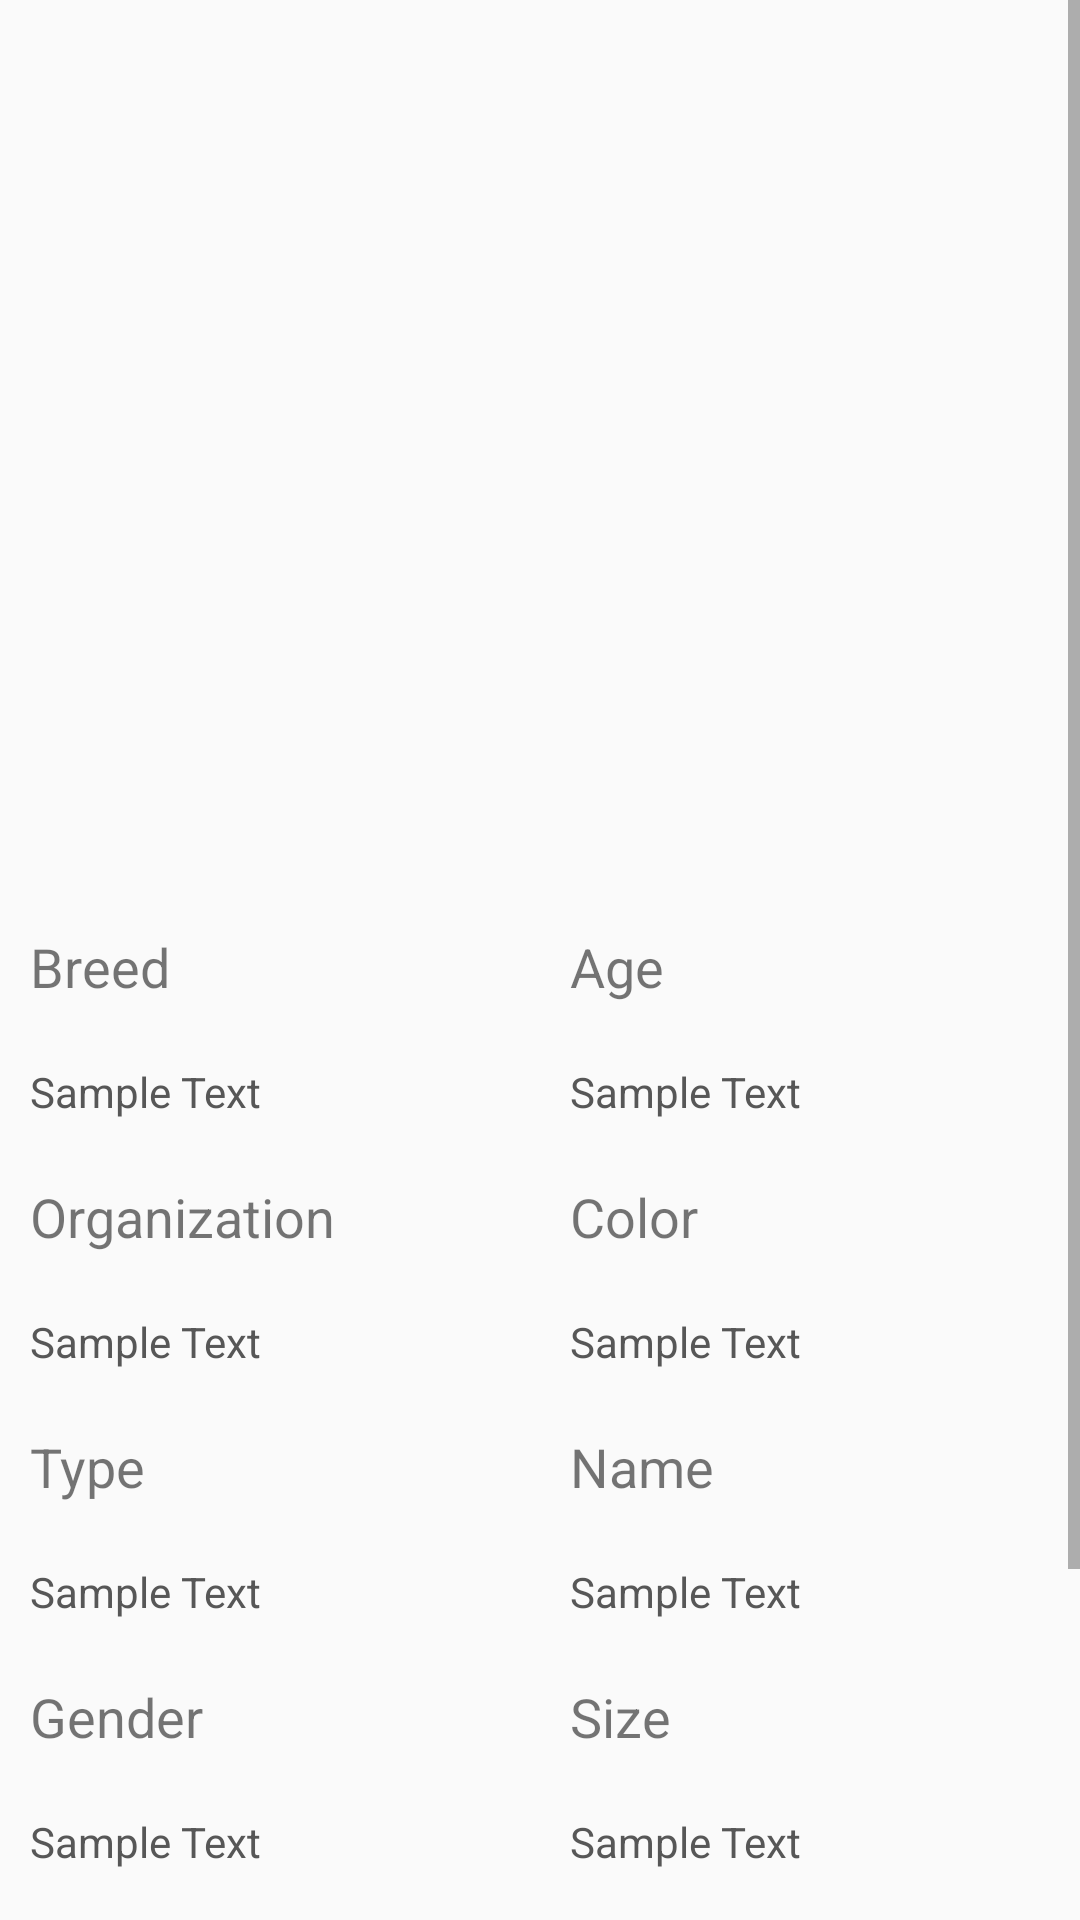

Layout XML and referenced resources for this Android screen:
<!-- AndroidManifest.xml: application theme AppTheme -->
<!-- res/layout/fragment_details.xml -->
<?xml version="1.0" encoding="utf-8"?>
<ScrollView xmlns:app="http://schemas.android.com/apk/res-auto"
    android:layout_width="match_parent"
    android:layout_height="match_parent"
    xmlns:android="http://schemas.android.com/apk/res/android">

        <LinearLayout
            android:layout_width="match_parent"
            android:layout_height="wrap_content"
            android:orientation="vertical">

            <androidx.viewpager.widget.ViewPager
                android:id="@+id/imagesViewPager"
                android:layout_width="match_parent"
                android:layout_height="300dp"
                app:layout_constraintTop_toTopOf="parent" />

            <LinearLayout style="@style/OuterLinearLayout">

                <LinearLayout style="@style/InnerLinearLayout">

                    <TextView
                        style="@style/DetailsLabelView"
                        android:text="@string/details_breed"/>

                    <TextView style="@style/DetailsValueView"
                        android:id="@+id/breed"/>
                </LinearLayout>

                <LinearLayout style="@style/InnerLinearLayout">

                    <TextView
                        style="@style/DetailsLabelView"
                        android:text="@string/details_age" />

                    <TextView style="@style/DetailsValueView"
                        android:id="@+id/age"/>
                </LinearLayout>

            </LinearLayout>

            <LinearLayout style="@style/OuterLinearLayout">

                <LinearLayout style="@style/InnerLinearLayout">

                    <TextView
                        style="@style/DetailsLabelView"
                        android:text="@string/details_organization" />

                    <TextView style="@style/DetailsValueView"
                        android:id="@+id/organization"/>
                </LinearLayout>

                <LinearLayout style="@style/InnerLinearLayout">

                    <TextView
                        style="@style/DetailsLabelView"
                        android:text="@string/details_color" />

                    <TextView style="@style/DetailsValueView"
                        android:id="@+id/color"/>
                </LinearLayout>

            </LinearLayout>

            <LinearLayout style="@style/OuterLinearLayout">

                <LinearLayout style="@style/InnerLinearLayout">

                    <TextView
                        style="@style/DetailsLabelView"
                        android:text="@string/details_type" />

                    <TextView style="@style/DetailsValueView"
                        android:id="@+id/type"/>
                </LinearLayout>

                <LinearLayout style="@style/InnerLinearLayout">

                    <TextView
                        style="@style/DetailsLabelView"
                        android:text="@string/details_name" />

                    <TextView style="@style/DetailsValueView"
                        android:id="@+id/name"/>
                </LinearLayout>

            </LinearLayout>

            <LinearLayout style="@style/OuterLinearLayout">

                <LinearLayout style="@style/InnerLinearLayout">

                    <TextView
                        style="@style/DetailsLabelView"
                        android:text="@string/details_gender" />

                    <TextView style="@style/DetailsValueView"
                        android:id="@+id/gender"/>
                </LinearLayout>

                <LinearLayout style="@style/InnerLinearLayout">

                    <TextView
                        style="@style/DetailsLabelView"
                        android:text="@string/details_size" />

                    <TextView style="@style/DetailsValueView"
                        android:id="@+id/size"/>
                </LinearLayout>

            </LinearLayout>
            <LinearLayout style="@style/OuterLinearLayout">

                <LinearLayout style="@style/InnerLinearLayout">
                    <CheckBox
                        android:id="@+id/childrenCheckBox"
                        style="@style/DetailsCheckboxView"
                        android:text="@string/details_children"/>

                </LinearLayout>

                <LinearLayout style="@style/InnerLinearLayout">
                    <CheckBox
                        android:id="@+id/catsCheckBox"
                        style="@style/DetailsCheckboxView"
                        android:text="@string/details_cats"/>
                </LinearLayout>

                <LinearLayout style="@style/InnerLinearLayout">
                    <CheckBox
                        android:id="@+id/dogsCheckBox"
                        style="@style/DetailsCheckboxView"
                        android:text="@string/details_dogs"/>
                </LinearLayout>

            </LinearLayout>
            <LinearLayout style="@style/OuterLinearLayout">

                <LinearLayout style="@style/InnerLinearLayout">
                    <CheckBox
                        android:id="@+id/neuteredCheckBox"
                        style="@style/DetailsCheckboxView"
                        android:text="@string/details_spayed_neutered"/>

                </LinearLayout>

                <LinearLayout style="@style/InnerLinearLayout">
                    <CheckBox
                        android:id="@+id/trainedCheckBox"
                        style="@style/DetailsCheckboxView"
                        android:text="@string/details_house_trained"/>
                </LinearLayout>

                <LinearLayout style="@style/InnerLinearLayout">
                    <CheckBox
                        android:id="@+id/specialNeedsCheckBox"
                        style="@style/DetailsCheckboxView"
                        android:text="@string/details_special_needs"/>
                </LinearLayout>

            </LinearLayout>
            <LinearLayout style="@style/OuterLinearLayout">

                <LinearLayout style="@style/InnerLinearLayout">
                    <CheckBox
                        android:id="@+id/declawedCheckBox"
                        style="@style/DetailsCheckboxView"
                        android:text="@string/details_declawed"/>

                </LinearLayout>

                <LinearLayout style="@style/InnerLinearLayout">
                    <CheckBox
                        android:id="@+id/shotsCheckBox"
                        style="@style/DetailsCheckboxView"
                        android:text="@string/details_shots_current"/>
                </LinearLayout>
            </LinearLayout>
        </LinearLayout>

</ScrollView>
<!-- resources referenced by this layout -->
<resources>
  <string name="details_age">Age</string>
  <string name="details_breed">Breed</string>
  <string name="details_cats">Good with cats</string>
  <string name="details_children">Good with children</string>
  <string name="details_color">Color</string>
  <string name="details_declawed">Declawed</string>
  <string name="details_dogs">Good with dogs</string>
  <string name="details_gender">Gender</string>
  <string name="details_house_trained">House trained</string>
  <string name="details_name">Name</string>
  <string name="details_organization">Organization</string>
  <string name="details_shots_current">Shots Current</string>
  <string name="details_size">Size</string>
  <string name="details_spayed_neutered">Spayed neutered</string>
  <string name="details_special_needs">Special needs</string>
  <string name="details_type">Type</string>
  <style name="DetailsCheckboxView" parent="DetailsValueView">
          <item name="android:clickable">false</item>
      </style>
  <style name="DetailsLabelView">
         <item name="android:layout_width">match_parent</item>
         <item name="android:textSize">18sp</item>
         <item name="android:layout_height">wrap_content</item>
         <item name="android:padding">10dp</item>
      </style>
  <style name="DetailsValueView">
          <item name="android:layout_width">match_parent</item>
          <item name="android:textSize">14sp</item>
          <item name="android:layout_height">wrap_content</item>
          <item name="android:padding">10dp</item>
          <item name="android:text">@string/sample_text</item>
          <item name="android:textColor">#575757</item>
      </style>
  <style name="InnerLinearLayout">
          <item name="android:layout_width">0dp</item>
          <item name="android:layout_height">match_parent</item>
          <item name="android:layout_weight">1</item>
          <item name="android:orientation">vertical</item>
      </style>
  <style name="OuterLinearLayout">
          <item name="android:layout_width">match_parent</item>
          <item name="android:layout_height">wrap_content</item>
          <item name="android:orientation">horizontal</item>
          <item name="android:baselineAligned">false</item>
      </style>
  <style name="AppTheme" parent="Theme.AppCompat.Light.DarkActionBar">
          
          <item name="colorPrimary">@color/colorPrimary</item>
          <item name="colorPrimaryDark">@color/colorPrimaryDark</item>
          <item name="colorAccent">@color/colorAccent</item>
      </style>
  <string name="sample_text">Sample Text</string>
  <color name="colorPrimary">#6504b5</color>
  <color name="colorPrimaryDark">#410078</color>
  <color name="colorAccent">#20ccf8</color>
</resources>
